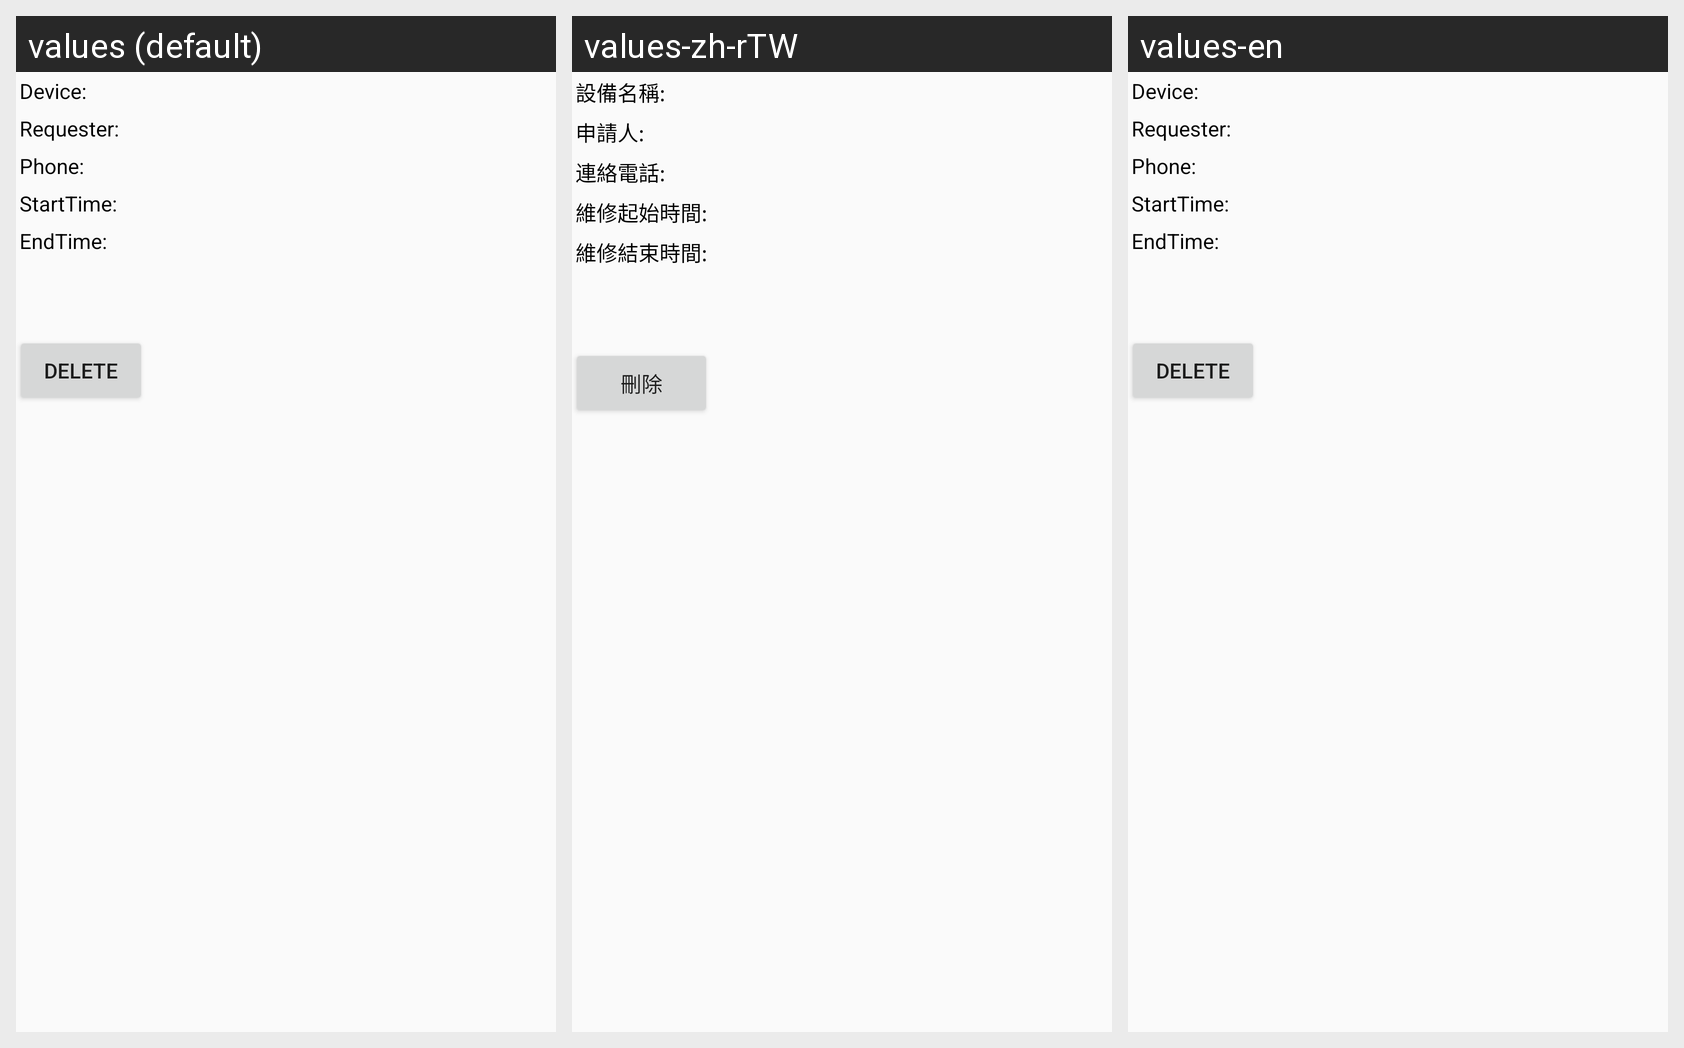

The Android screen above is rendered under several locales of the same app. Produce the string resources it draws, with the default and per-locale values.
Android screen res/layout/content_repair_request_details.xml rendered under 3 locales, left to right: values (default), values-zh-rTW, values-en. Device: Nexus 5 (rendered at 1080×1920; each locale shown at half size, 540×960, under a caption strip naming it); theme AppTheme.
Strings drawn on this screen, with the default value and each locale's value (text and hints the layout hard-codes, and strings that could not be matched under every locale, appear in the picture but are not listed):

RepairDetailDeviceLabel
  values: Device:
  values-zh-rTW: 設備名稱:
  values-en: Device:

RepairDetailRequesterLabel
  values: Requester:
  values-zh-rTW: 申請人:
  values-en: Requester:

RepairDetailPhoneLabel
  values: Phone:
  values-zh-rTW: 連絡電話:
  values-en: Phone:

RepairDetailStartTimeLabel
  values: StartTime:
  values-zh-rTW: 維修起始時間:
  values-en: StartTime:

RepairDetailEndTimeLabel
  values: EndTime:
  values-zh-rTW: 維修結束時間:
  values-en: EndTime:

RepairDetailDeleteButton
  values: Delete
  values-zh-rTW: 刪除
  values-en: Delete
